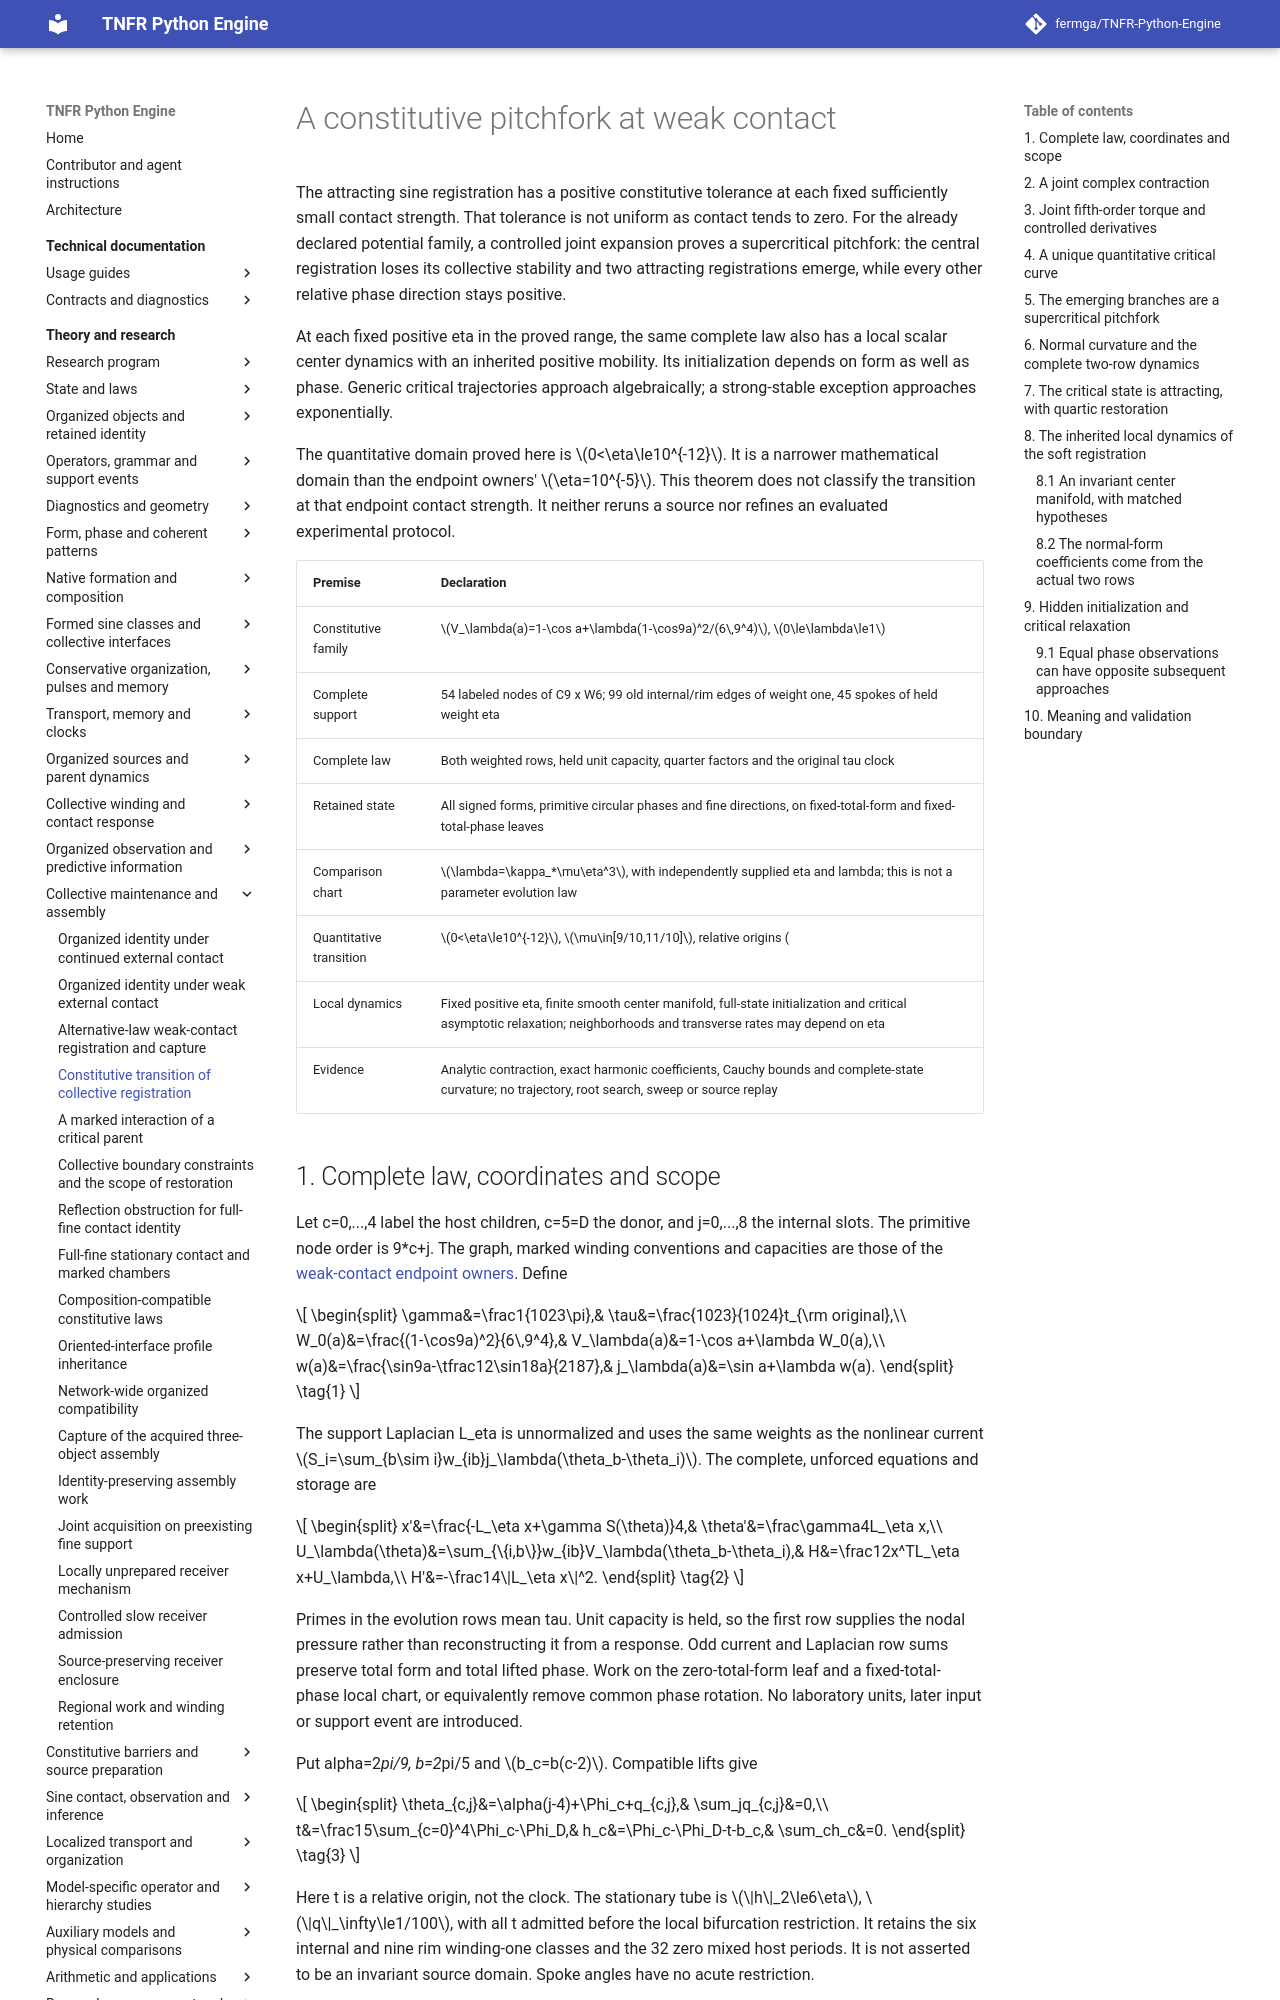

repository: fermga/TNFR-Python-Engine · page: theory/nodal/ORGANIZED_CONSTITUTIVE_TRANSITION/index.html · generator: mkdocs

# A constitutive pitchfork at weak contact

<a id="weak-contact-constitutive-transition-result"></a>

The attracting sine registration has a positive constitutive tolerance
at each fixed sufficiently small contact strength. That tolerance is
not uniform as contact tends to zero. For the already declared
potential family, a controlled joint expansion proves a supercritical
pitchfork: the central registration loses its collective stability and
two attracting registrations emerge, while every other relative phase
direction stays positive.

At each fixed positive eta in the proved range, the same complete law
also has a local scalar center dynamics with an inherited positive
mobility. Its initialization depends on form as well as phase.
Generic critical trajectories approach algebraically; a strong-stable
exception approaches exponentially.

The quantitative domain proved here is
\(0<\eta\le10^{-12}\). It is a narrower mathematical domain than the
endpoint owners' \(\eta=10^{-5}\). This theorem does not classify the
transition at that endpoint contact strength. It neither reruns a
source nor refines an evaluated experimental protocol.

| Premise | Declaration |
| --- | --- |
| Constitutive family | \(V_\lambda(a)=1-\cos a+\lambda(1-\cos9a)^2/(6\,9^4)\), \(0\le\lambda\le1\) |
| Complete support | 54 labeled nodes of C9 x W6; 99 old internal/rim edges of weight one, 45 spokes of held weight eta |
| Complete law | Both weighted rows, held unit capacity, quarter factors and the original tau clock |
| Retained state | All signed forms, primitive circular phases and fine directions, on fixed-total-form and fixed-total-phase leaves |
| Comparison chart | \(\lambda=\kappa_*\mu\eta^3\), with independently supplied eta and lambda; this is not a parameter evolution law |
| Quantitative transition | \(0<\eta\le10^{-12}\), \(\mu\in[9/10,11/10]\), relative origins \(|t|\le1/20\) and their five symmetry copies |
| Local dynamics | Fixed positive eta, finite smooth center manifold, full-state initialization and critical asymptotic relaxation; neighborhoods and transverse rates may depend on eta |
| Evidence | Analytic contraction, exact harmonic coefficients, Cauchy bounds and complete-state curvature; no trajectory, root search, sweep or source replay |

## 1. Complete law, coordinates and scope

Let c=0,...,4 label the host children, c=5=D the donor, and
j=0,...,8 the internal slots. The primitive node order is 9*c+j.
The graph, marked winding conventions and capacities are those of the
[weak-contact endpoint owners](ORGANIZED_ALTERNATIVE_WEAK_CONTACT.md#alternative-weak-contact-registration).
Define

\[
\begin{split}
 \gamma&=\frac1{1023\pi},&
 \tau&=\frac{1023}{1024}t_{\rm original},\\
 W_0(a)&=\frac{(1-\cos9a)^2}{6\,9^4},&
 V_\lambda(a)&=1-\cos a+\lambda W_0(a),\\
 w(a)&=\frac{\sin9a-\tfrac12\sin18a}{2187},&
 j_\lambda(a)&=\sin a+\lambda w(a).
\end{split}
\tag{1}
\]

The support Laplacian L_eta is unnormalized and uses the same weights
as the nonlinear current
\(S_i=\sum_{b\sim i}w_{ib}j_\lambda(\theta_b-\theta_i)\).
The complete, unforced equations and storage are

\[
\begin{split}
 x'&=\frac{-L_\eta x+\gamma S(\theta)}4,&
 \theta'&=\frac\gamma4L_\eta x,\\
 U_\lambda(\theta)&=\sum_{\{i,b\}}w_{ib}V_\lambda(\theta_b-\theta_i),&
 H&=\frac12x^TL_\eta x+U_\lambda,\\
 H'&=-\frac14\|L_\eta x\|^2.
\end{split}
\tag{2}
\]

Primes in the evolution rows mean tau. Unit capacity is held, so the
first row supplies the nodal pressure rather than reconstructing it
from a response. Odd current and Laplacian row sums preserve total
form and total lifted phase. Work on the zero-total-form leaf and a
fixed-total-phase local chart, or equivalently remove common phase
rotation. No laboratory units, later input or support event are
introduced.

Put alpha=2*pi/9, b=2*pi/5 and \(b_c=b(c-2)\). Compatible lifts give

\[
\begin{split}
 \theta_{c,j}&=\alpha(j-4)+\Phi_c+q_{c,j},&
 \sum_jq_{c,j}&=0,\\
 t&=\frac15\sum_{c=0}^4\Phi_c-\Phi_D,&
 h_c&=\Phi_c-\Phi_D-t-b_c,&
 \sum_ch_c&=0.
\end{split}
\tag{3}
\]

Here t is a relative origin, not the clock. The stationary tube is
\(\|h\|_2\le6\eta\), \(\|q\|_\infty\le1/100\), with all t admitted
before the local bifurcation restriction. It retains the six internal
and nine rim winding-one classes and the 32 zero mixed host periods.
It is not asserted to be an invariant source domain. Spoke angles
have no acute restriction.

Eta and lambda are held, independently supplied model parameters.
The substitution \(\lambda=\kappa\eta^3\) below is an analytical
comparison chart near a balance of two torques. It does not derive a
coupling between parameters, select contact strength, or create
parameter dynamics. The endpoint source-capture theorems are not
transferred to intermediate laws.
